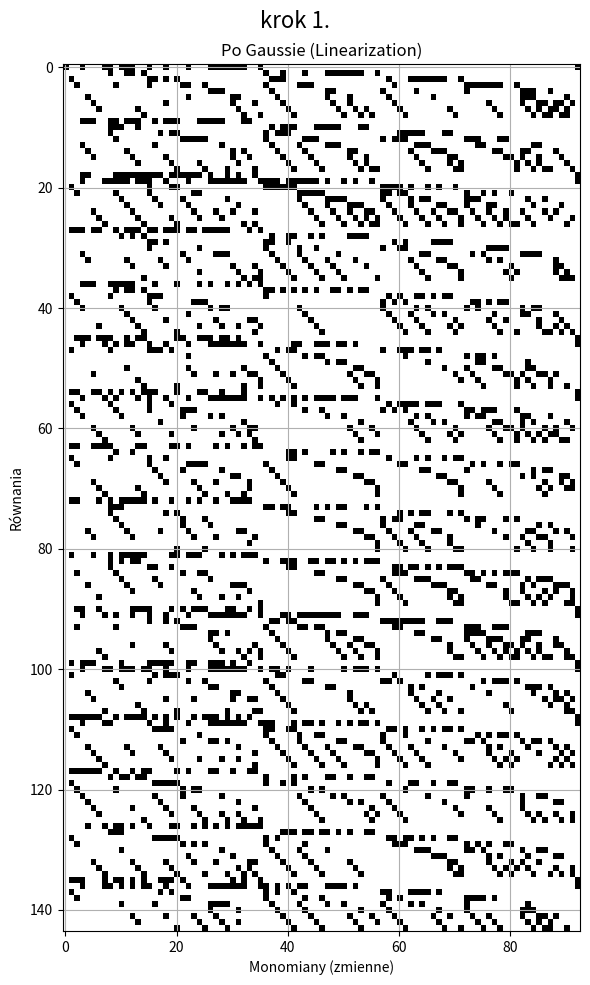

Recreate this plot in Python. (Note: this script raises an exception after producing the figure.)
import numpy as np
from itertools import combinations
import sys
import matplotlib.pyplot as plt  # Dodano do wizualizacji

# ==========================================
# CZĘŚĆ 1: SYSTEM KRYPTOGRAFICZNY MQ
# ==========================================


class MQSystem:
    def __init__(self, n, m):
        """
        Inicjalizacja systemu.
        n: liczba zmiennych (bitów w bloku)
        m: liczba równań (musi być m >= n, dla XL najlepiej m > n)
        """
        self.n = n
        self.m = m
        print(f"\n[SYSTEM] Inicjalizacja MQ (n={n} zmiennych, m={m} równań)")

    def generate_keys(self):
        """
        Generuje klucz publiczny (losowe wielomiany) i 'symuluje' klucz prywatny.
        W prawdziwym HFE/Rainbow klucz publiczny jest tworzony przez złożenie S o F o T.
        Tutaj, dla celów edukacyjnych ataku XL, generujemy losowy układ.
        """
        print("[SYSTEM] Generowanie kluczy...")
        # Klucz publiczny: P(x) = xGx + Bx + a
        # Gamma: część kwadratowa (m x n x n)
        self.pub_gamma = np.random.randint(
            0, 2, (self.m, self.n, self.n), dtype=np.int8
        )
        # Beta: część liniowa (m x n)
        self.pub_beta = np.random.randint(0, 2, (self.m, self.n), dtype=np.int8)
        # Alpha: wyraz wolny (m)
        self.pub_alpha = np.random.randint(0, 2, self.m, dtype=np.int8)

        print("  -> Klucz publiczny wygenerowany (zestaw wielomianów).")
        # W tym demo nie implementujemy pełnej struktury S o F o T,
        # ponieważ atak XL ignoruje strukturę klucza prywatnego.

    def encrypt_block(self, bits):
        """Szyfruje jeden blok n-bitowy."""
        # Wzór: y_k = x * G_k * x^T + B_k * x^T + a_k  (wszystko mod 2)
        ciphertext = np.zeros(self.m, dtype=np.int8)
        for i in range(self.m):
            # Część kwadratowa: x^T * G * x
            quad = bits @ self.pub_gamma[i] @ bits
            # Część liniowa: B * x
            lin = bits @ self.pub_beta[i]
            # Suma + wyraz wolny
            ciphertext[i] = (quad + lin + self.pub_alpha[i]) % 2
        return ciphertext

    def decrypt_block_legitimate(self, cipher_block):
        """
        Symulacja legalnego deszyfrowania przez właściciela klucza.
        Ponieważ n jest małe (np. 8 bitów), właściciel może użyć tablicy przeglądowej
        lub szybkiego brute-force (symulując posiadanie 'pułapki').
        """
        # Dla n=8 to tylko 256 możliwości. W prawdziwym świecie to by nie zadziałało,
        # ale na potrzeby demo pozwala pokazać proces: Szyfr -> Deszyfr.
        for i in range(2**self.n):
            candidate_bits = np.array(
                [int(b) for b in format(i, f"0{self.n}b")], dtype=np.int8
            )
            check = self.encrypt_block(candidate_bits)
            if np.array_equal(check, cipher_block):
                return candidate_bits
        return None

    def text_to_blocks(self, text):
        """Zamienia tekst na listę bloków bitowych."""
        print(f"[SYSTEM] Konwersja tekstu: '{text}' na wektory bitowe...")
        blocks = []
        # Używamy prostego kodowania: 1 znak = 1 blok (dla n=8)
        # Jeśli n > 8, dopełniamy zerami.
        for char in text:
            val = ord(char)
            bits_str = format(val, f"0{self.n}b")
            # Jeśli n < 8, ucinamy (dla demo zakładamy n >= 8)
            if len(bits_str) > self.n:
                bits_str = bits_str[-self.n :]

            vec = np.array([int(b) for b in bits_str], dtype=np.int8)
            blocks.append(vec)
        return blocks

    def blocks_to_text(self, blocks):
        chars = []
        for b in blocks:
            # Zamiana wektora bitów na int
            val = 0
            for bit in b:
                val = (val << 1) | int(bit)
            chars.append(chr(val))
        return "".join(chars)


# ==========================================
# CZĘŚĆ 2: IMPLEMENTACJA ATAKU XL
# ==========================================


class XLAttacker:
    def __init__(self, mq_system):
        self.sys = mq_system
        self.n = mq_system.n
        self.m = mq_system.m

    def generate_monomials(self, degree):
        """Generuje wszystkie unikalne monomiany do stopnia 'degree'."""
        # W GF(2) x^2 = x, więc interesują nas tylko unikalne kombinacje zmiennych
        monomials = []

        # Stopień 0 (wyraz wolny - 1)
        # Stopnie 1..D
        for d in range(1, degree + 1):
            # combinations generuje posortowane krotki, np. (0, 2) dla x0*x2
            for combo in combinations(range(self.n), d):
                monomials.append(combo)

        # Sortujemy je, żeby mieć stałą kolejność (najpierw najkrótsze, potem leksykograficznie)
        monomials.sort(key=lambda x: (len(x), x))
        return monomials

    def multiply_monomial(self, mono1, mono2):
        """Mnoży dwa monomiany w GF(2). Np. (1, 2) * (2, 3) = (1, 2, 3)"""
        # Suma zbiorów indeksów, usunięcie duplikatów (bo x_i * x_i = x_i)
        combined = set(mono1) | set(mono2)
        return tuple(sorted(list(combined)))

    def solve(self, ciphertext, D=3, visualize=False):
        print(f"\n[ATAK XL] Rozpoczynam atak z parametrem D={D}")

        # 1. Baza monomianów (wszystkie możliwe składniki w macierzy)
        all_monos = self.generate_monomials(D)
        mono_to_col = {m: i for i, m in enumerate(all_monos)}
        num_cols = len(all_monos) + 1  # +1 na wyraz wolny (prawa strona równania)

        print(f"  -> Liczba wszystkich monomianów (kolumn): {num_cols}")

        rows = []

        # 2. Generowanie równań (Expansion)
        print("  -> Generowanie wierszy macierzy (Expansion)...")
        for eq_idx in range(self.m):
            base_eq_monos = []

            # Gamma (kwadratowe)
            for r in range(self.n):
                for c in range(r, self.n):
                    val = self.sys.pub_gamma[eq_idx, r, c]
                    if r != c:
                        val ^= self.sys.pub_gamma[eq_idx, c, r]
                    if val == 1:
                        base_eq_monos.append(tuple(sorted(set((r, c)))))

            # Beta (liniowe)
            for r in range(self.n):
                if self.sys.pub_beta[eq_idx, r] == 1:
                    base_eq_monos.append((r,))

            # Alpha + Ciphertext
            constant = (self.sys.pub_alpha[eq_idx] + ciphertext[eq_idx]) % 2

            # Mnożenie przez monomiany x_k (Expansion)
            mult_monos = [()]
            if D > 2:
                mult_monos += self.generate_monomials(D - 2)

            for mult_m in mult_monos:
                row = np.zeros(num_cols, dtype=np.int8)
                for term in base_eq_monos:
                    new_term = self.multiply_monomial(term, mult_m)
                    if new_term in mono_to_col:
                        row[mono_to_col[new_term]] ^= 1

                if constant == 1:
                    if mult_m == ():
                        row[-1] ^= 1
                    else:
                        row[mono_to_col[mult_m]] ^= 1

                rows.append(row)

        matrix = np.array(rows, dtype=np.int8)
        print(
            f"  -> Macierz XL zbudowana. Rozmiar: {matrix.shape[0]}x{matrix.shape[1]}"
        )

        # Zachowujemy kopię macierzy przed eliminacją do wizualizacji
        matrix_before = None
        if visualize:
            matrix_before = matrix.copy()

        print("  -> Rozpoczynam eliminację Gaussa (to może chwilę potrwać)...")

        # 3. Linearyzacja (Gauss)
        solved_matrix = self.gauss_elimination_gf2(matrix)

        # 4. Wizualizacja (jeśli włączona)
        if visualize:
            self.visualize_attack(
                matrix_before, solved_matrix, "Wizualizacja Ataku XL (Pojedynczy Blok)"
            )

        # 5. Odczytanie wyniku
        print("  -> Analiza wyników...")
        res_bits = np.zeros(self.n, dtype=np.int8)
        solved_count = 0

        for row in solved_matrix:
            ones = np.where(row[:-1] == 1)[0]
            if len(ones) == 1:
                idx = ones[0]
                mono = all_monos[idx]
                if len(mono) == 1:
                    var_idx = mono[0]
                    res_bits[var_idx] = row[-1]
                    solved_count += 1

        if solved_count == self.n:
            print(f"  [SUKCES] Odzyskano wszystkie {self.n} zmiennych!")
            return res_bits
        else:
            print(f"  [PORAŻKA] Odzyskano tylko {solved_count}/{self.n} zmiennych.")
            return None

    def gauss_elimination_gf2(self, M):
        """Standardowa eliminacja Gaussa nad GF(2)."""
        M = M.copy()
        rows, cols = M.shape
        pivot_row = 0

        for j in range(cols - 1):
            M_old = M.copy()
            if pivot_row >= rows:
                break
            candidates = np.where(M[pivot_row:, j] == 1)[0]
            if len(candidates) == 0:
                continue

            curr = candidates[0] + pivot_row
            M[[pivot_row, curr]] = M[[curr, pivot_row]]

            others = np.where(M[:, j] == 1)[0]
            for r_idx in others:
                if r_idx != pivot_row:
                    M[r_idx] ^= M[pivot_row]

            pivot_row += 1
            self.visualize_attack(M_old, M, "krok " + str(j + 1) + ".")
        return M

    def visualize_attack(self, matrix_before, matrix_after, title):
        """Rysuje macierze przed i po ataku."""
        print(f"  -> [GRAFIKA] Generowanie wykresu: {title}...")
        plt.figure(figsize=(6, 10))

        # Macierz przed
        # plt.subplot(1, 2, 1)
        # plt.title("Przed Gaussem (Expansion)", fontsize=12)
        # plt.imshow(matrix_before, cmap="binary", interpolation="nearest", aspect="auto")
        # plt.xlabel("Monomiany (zmienne)")
        # plt.ylabel("Równania")

        # Macierz po
        # plt.subplot(1, 2, 2)
        plt.grid()
        plt.title("Po Gaussie (Linearization)", fontsize=12)
        plt.imshow(matrix_after, cmap="binary", interpolation="nearest", aspect="auto")
        plt.xlabel("Monomiany (zmienne)")
        plt.ylabel("Równania")

        plt.suptitle(title, fontsize=16)
        plt.tight_layout()

        plt.savefig("img/" + title)
        # plt.show()


# ==========================================
# CZĘŚĆ 3: PREZENTACJA (MAIN)
# ==========================================


def main():
    print("==================================================")
    print("   DEMO: Kryptografia MQ i Atak XL")
    print("==================================================\n")

    # KONFIGURACJA
    N = 8
    M = 16

    mq = MQSystem(N, M)
    mq.generate_keys()
    attacker = XLAttacker(mq)

    message = "F"
    print(f"\n[USER] Wiadomość: '{message}'")

    print("\n--- SZYFROWANIE ---")
    blocks = mq.text_to_blocks(message)
    ciphertexts = []

    for i, block in enumerate(blocks):
        ct = mq.encrypt_block(block)
        ciphertexts.append(ct)
        print(f"Blok {i} ('{message[i]}') -> zaszyfrowano.")

    print("\n==================================================")
    print("   ROZPOCZYNAM ATAK XL")
    print("==================================================")

    hacked_msg = ""
    DEGREE = 3

    for i, ct in enumerate(ciphertexts):
        print(f"\n>>> Atakowanie bloku {i}...")

        # Włączamy wizualizację TYLKO dla pierwszego bloku (i=0)
        show_plot = i == 0

        recovered_bits = attacker.solve(ct, D=DEGREE, visualize=show_plot)

        if recovered_bits is not None:
            char = mq.blocks_to_text([recovered_bits])
            print(f"  -> Zdekodowano: '{char}'")
            hacked_msg += char
        else:
            hacked_msg += "?"

    print("\n==================================================")
    print(f"Złamane hasło: {hacked_msg}")


if __name__ == "__main__":
    main()
